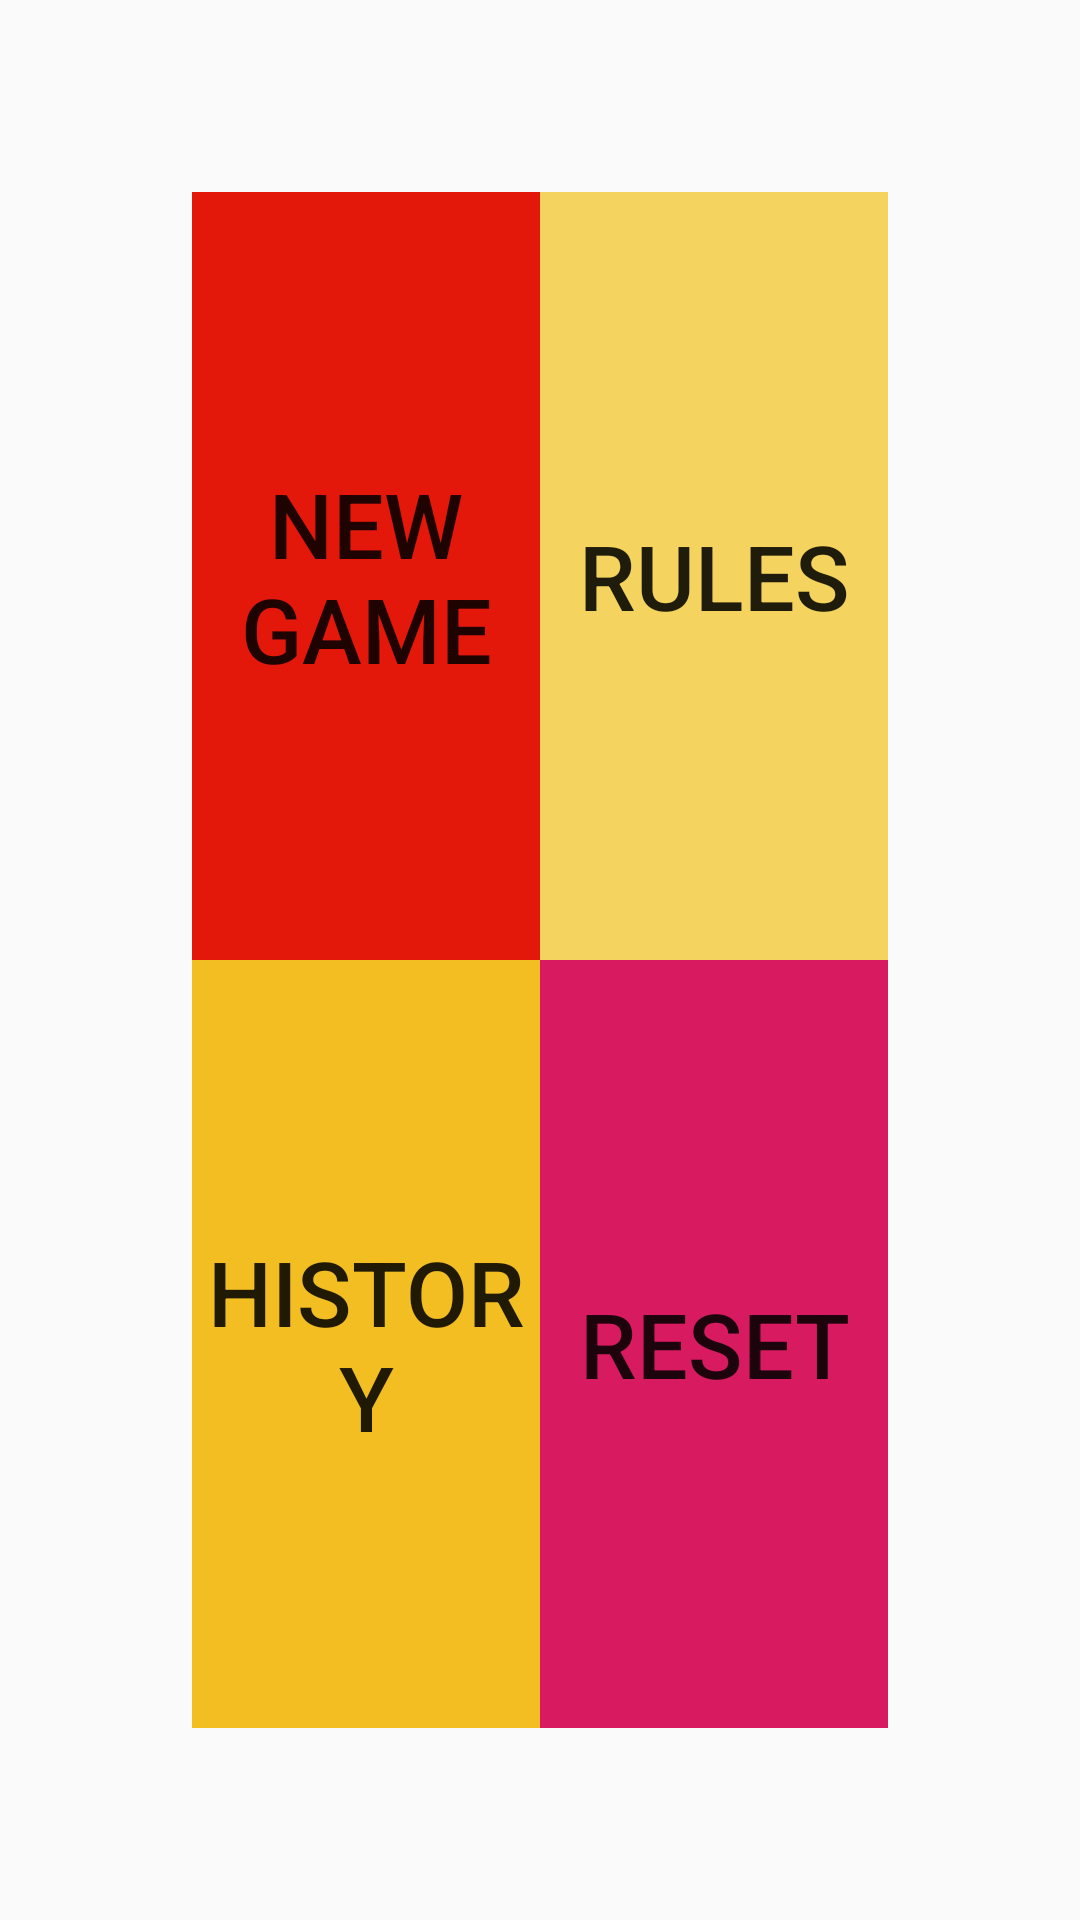

This screen was rendered from an Android layout file. Write that file and the resources it references.
<!-- AndroidManifest.xml: application theme GameTheme -->
<!-- res/layout/activity_main2.xml -->
<?xml version="1.0" encoding="utf-8"?>
<LinearLayout xmlns:android="http://schemas.android.com/apk/res/android"
    xmlns:app="http://schemas.android.com/apk/res-auto"
    xmlns:tools="http://schemas.android.com/tools"
    android:layout_width="match_parent"
    android:layout_height="match_parent"
    tools:context=".Main2Activity"
    android:orientation="horizontal"
    android:padding="64dp">
    <LinearLayout
        android:layout_width="0dp"
        android:layout_height="match_parent"
        android:layout_weight="1"
        android:orientation="vertical">
        <Button
            android:id="@+id/btn_newGame"
            android:layout_width="match_parent"
            android:layout_height="wrap_content"
            android:layout_weight="1"
            android:background="@color/colorRed"
            android:text="NEW GAME"
            android:textSize="30dp"/>
        <Button
            android:id="@+id/btn_history"
            android:layout_width="match_parent"
            android:layout_height="wrap_content"
            android:layout_weight="1"
            android:background="@color/colorPrimary"
            android:text="History"
            android:textSize="30dp"/>
    </LinearLayout>
    <LinearLayout
        android:layout_width="0dp"
        android:layout_height="match_parent"
        android:layout_weight="1"
        android:orientation="vertical">
        <Button
            android:id="@+id/btn_rules"
            android:layout_width="match_parent"
            android:layout_height="wrap_content"
            android:layout_weight="1"
            android:background="@color/colorYellow"
            android:text="Rules"
            android:textSize="30dp"/>
        <Button
            android:id="@+id/btn_reset"
            android:layout_width="match_parent"
            android:layout_height="wrap_content"
            android:layout_weight="1"
            android:background="@color/colorAccent"
            android:text="Reset"
            android:textSize="30dp"/>
    </LinearLayout>
</LinearLayout>
<!-- resources referenced by this layout -->
<resources>
  <color name="colorAccent">#D81B60</color>
  <color name="colorPrimary">#F2BE22</color>
  <color name="colorRed">#E3170A</color>
  <color name="colorYellow">#F4D35E</color>
  <style name="GameTheme" parent="Theme.AppCompat.Light.NoActionBar">
          
          <item name="colorPrimary">@color/colorBlack</item>
          <item name="colorPrimaryDark">@color/colorOrange</item>
          <item name="colorAccent">@color/colorRed</item>
      </style>
  <color name="colorBlack">#07070A</color>
  <color name="colorOrange">#ff9900</color>
</resources>
